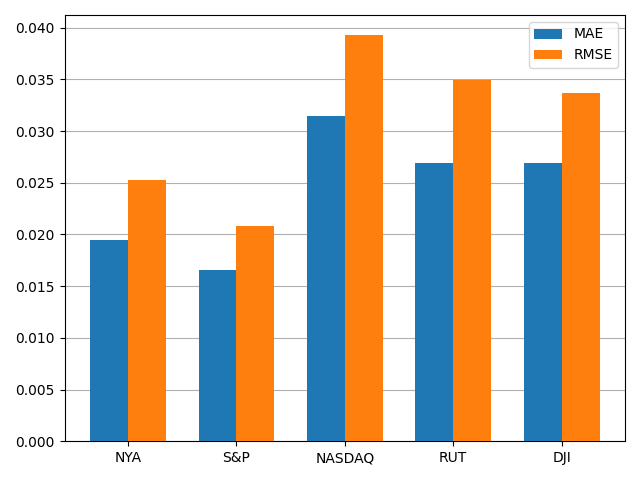

The table this chart was drawn from, first rows:
, MAE, RMSE
NYA, 0.01949, 0.02528
S&P, 0.01654, 0.02083
NASDAQ, 0.03146, 0.03926
RUT, 0.02693, 0.03493
DJI, 0.02692, 0.03366
